Run: headless pygame with SDL's dummy video driver; simulated clock (each Clock.tick advances the game by its frame time, no real sleeping); random seed 0; keys injected as events and as key.get_pressed() state; mouse plan: one left click at the window centre at the start of phase 2, then a move to the lower-right quarter at the start of phase 3.
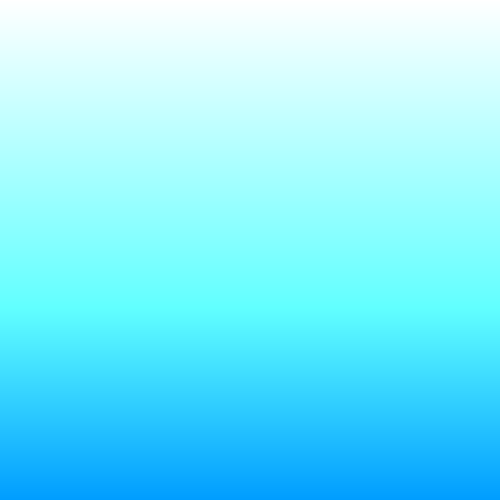
Frame 1 of 4 · flips 1–60 · no input
Frame 2 of 4 · flips 61–180 · clicked the window centre · tapped SPACE, RETURN · held RIGHT (→), D · screen unchanged from frame 1, image omitted
Frame 3 of 4 · flips 181–300 · moved the mouse to the lower-right quarter · held DOWN (↓), S · screen unchanged from frame 2, image omitted
Frame 4 of 4 · flips 301–420 · held LEFT (←), A, UP (↑), W · screen unchanged from frame 3, image omitted

The pygame program that drew these frames:

import pygame

# Constants
PI = 3.141592654
g = 9.81

# Colors
background_color = "#333333"

class Main:
    def __init__(self):
        self.running = True
        # Time and delta time
        self.FPS = 60
        self.clock = pygame.time.Clock()
        self.dt = 1/self.FPS
    
    def toRGB(self,hsv_color:tuple) -> tuple:
        H = hsv_color[0]
        S = hsv_color[1]
        V = hsv_color[2]
        # H in degrees
        # S in 0-1
        # V in 0-1
        hR, hG, hB = 0, 0, 0
        H %= 360
        if H >= 0 and H < 60:
            hR = 1
            hG = H/60
        elif H >= 60 and H < 120:
            hR = (-H/60)+2
            hG = 1
        elif H >= 120 and H < 180:
            hG = 1
            hB = (H/60)-2
        elif H >= 180 and H < 240:
            hG = (-H/60)+4
            hB = 1
        elif H >= 240 and H < 300:
            hR = (H/60)-4
            hB = 1
        elif H >= 300 and H < 360:
            hR = 1
            hB = (-H/60)+6
            
        R = hR+1-S
        G = hG+1-S
        B = hB+1-S
        if R>1: R=1
        if G>1: G=1
        if B>1: B=1
        R *= V
        G *= V
        B *= V
        return (int(R*255),int(G*255),int(B*255))
        
    def CalculatePotential(self):
        for x in range(self.width):
            for y in range(self.height):
                potential = (y*g)/(self.height*g)
                color = self.toRGB((203,potential,1))
                pygame.draw.rect(self.screen,color,(x,y,1,1))
    
    def run(self):
        # Start Pygame
        pygame.init()
        self.font = pygame.font.SysFont('Monospace', 22, bold=False)
        self.width, self.height = 500, 500
        self.screen = pygame.display.set_mode((self.width,self.height))
        self.screen.fill(background_color)
        self.CalculatePotential()
        pygame.display.flip()
        while self.running:
            for event in pygame.event.get():
                if event.type == pygame.QUIT:
                    self.running = False
                    pygame.quit()
                    quit()
                if event.type == pygame.MOUSEBUTTONDOWN:
                    match event.button:
                        case 1:
                            self.leftClick(pygame.mouse.get_pos())
                        case 3:
                            self.rightClick(pygame.mouse.get_pos())
            self.clock.tick(self.FPS) # appply fps
            self.update()
            pygame.display.flip() # Update Screen

    def update(self):
        # self.screen.fill(background_color)
        pass
    
    def leftClick(self,MousePos):
        return
    
    def rightClick(self,MousePos):
        return

main = Main()
main.run()
